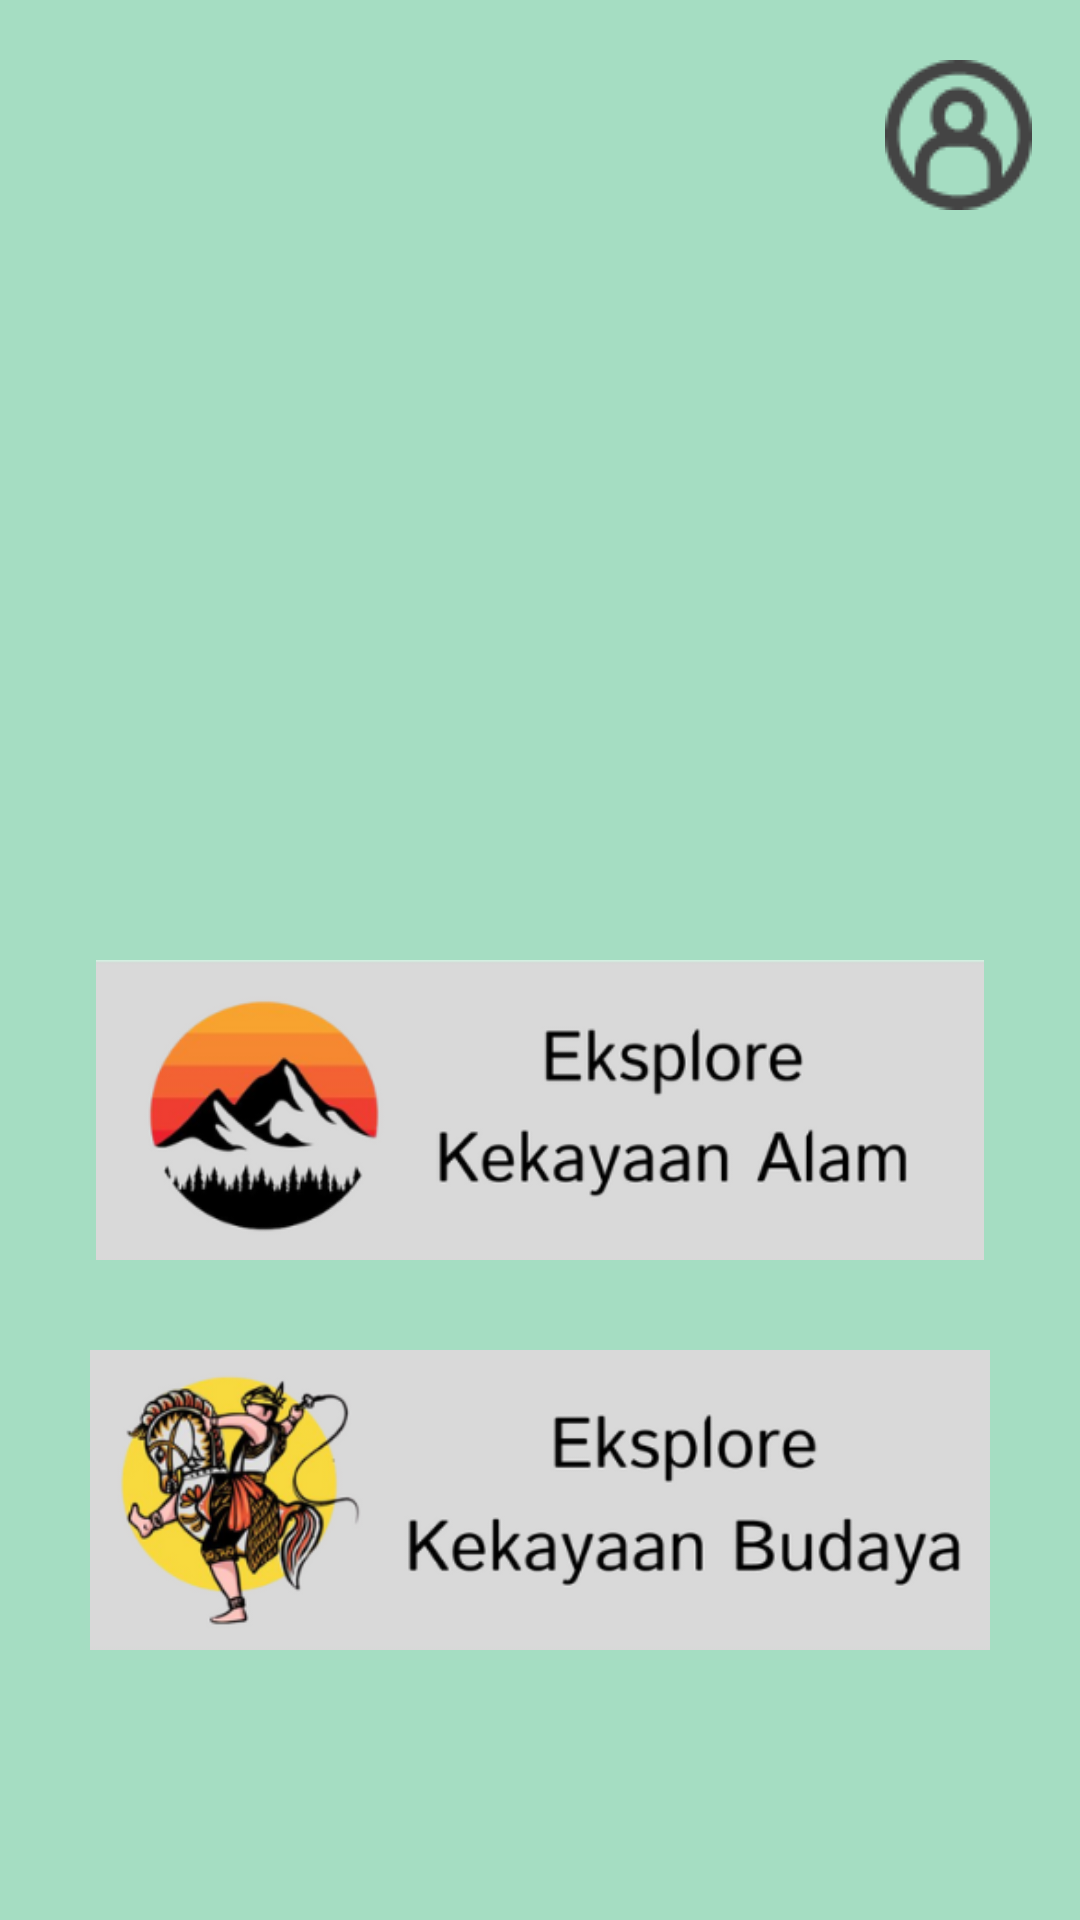

This screen was rendered from an Android layout file. Write that file and the resources it references.
<!-- AndroidManifest.xml: application theme Theme.EksploreKekayaanAlamBudaya -->
<!-- res/layout/activity_kategori.xml -->
<?xml version="1.0" encoding="utf-8"?>
<RelativeLayout xmlns:android="http://schemas.android.com/apk/res/android"
    xmlns:app="http://schemas.android.com/apk/res-auto"
    xmlns:tools="http://schemas.android.com/tools"
    android:layout_width="match_parent"
    android:layout_height="match_parent"
    tools:context=".KategoriActivity"
    android:background="@color/primaryColor">

    <ImageView
        android:layout_width="wrap_content"
        android:layout_height="wrap_content"
        android:src="@drawable/profil"
        android:layout_marginLeft="20dp"
        android:layout_marginTop="20dp"
        android:layout_marginRight="16dp"
        android:layout_alignParentTop="true"
        android:layout_alignParentEnd="true"
        android:id="@+id/btnprofil"/>

    <ImageView
        android:layout_width="200dp"
        android:layout_height="200dp"
        android:layout_centerHorizontal="true"
        android:layout_below="@+id/btnprofil"
        android:src="@drawable/img1"
        android:id="@+id/logoktg"/>
    <ImageView
        android:layout_width="300dp"
        android:layout_height="100dp"
        android:layout_marginTop="50dp"
        android:layout_centerHorizontal="true"
        android:layout_below="@+id/logoktg"
        android:src="@drawable/ktg1"
        android:id="@+id/ktg1"/>
    <ImageView
        android:layout_width="300dp"
        android:layout_height="100dp"
        android:layout_centerHorizontal="true"
        android:layout_below="@+id/ktg1"
        android:layout_marginTop="30dp"
        android:src="@drawable/ktg2"
        android:id="@+id/ktg2"/>

</RelativeLayout>
<!-- resources referenced by this layout -->
<resources>
  <color name="primaryColor">#A5DDC2</color>
  <!-- drawable ktg1: png bitmap (drawable, 33301 bytes) -->
  <!-- drawable ktg2: png bitmap (drawable, 55420 bytes) -->
  <!-- drawable profil: png bitmap (drawable, 1556 bytes) -->
  <style name="Theme.EksploreKekayaanAlamBudaya" parent="Theme.AppCompat.Light.DarkActionBar">
          <item name="colorPrimary">@color/primaryColor</item>
      </style>
</resources>
